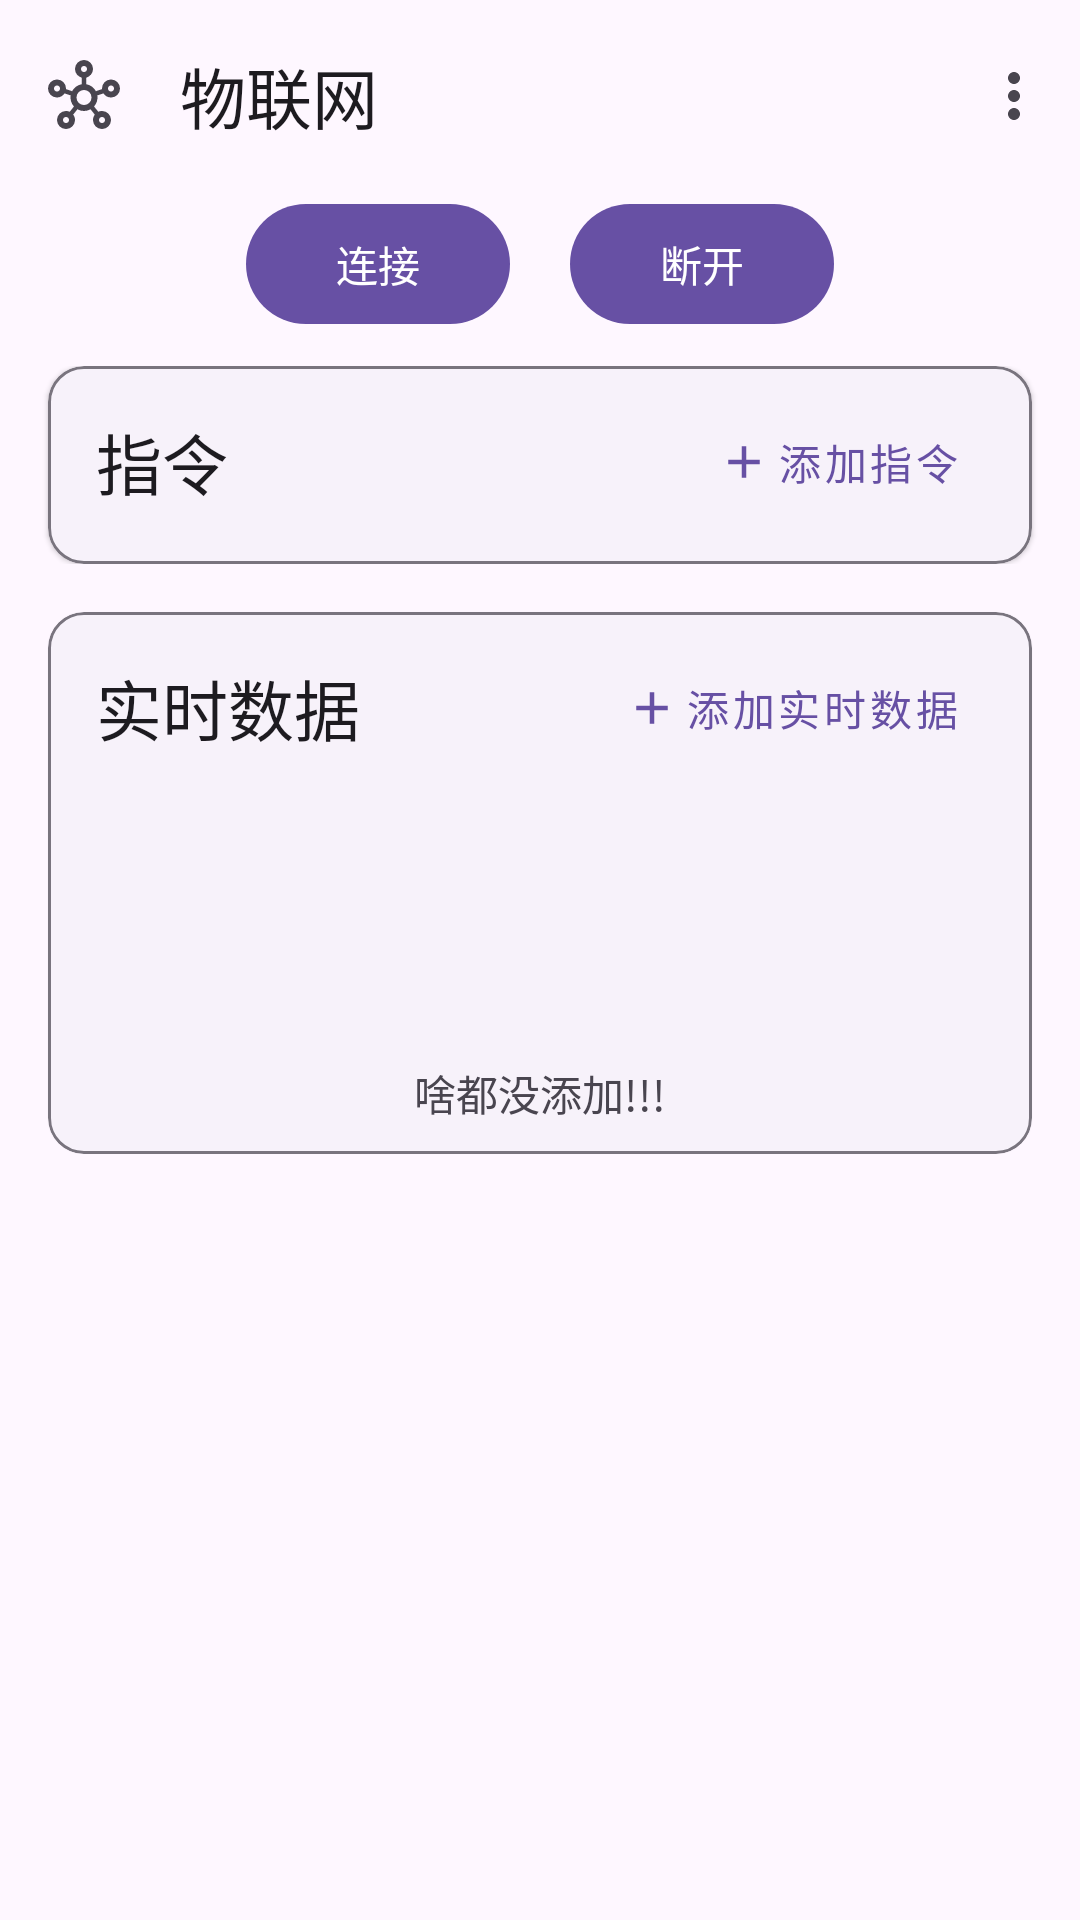

The Android layout XML behind this screen, and the referenced resources:
<!-- AndroidManifest.xml: application theme Theme.Esp8266test -->
<!-- res/layout/activity_main.xml -->
<?xml version="1.0" encoding="utf-8"?>
<androidx.drawerlayout.widget.DrawerLayout xmlns:android="http://schemas.android.com/apk/res/android"
    xmlns:app="http://schemas.android.com/apk/res-auto"
    xmlns:tools="http://schemas.android.com/tools"
    android:id="@+id/drawerLayout"
    android:layout_width="match_parent"
    android:layout_height="match_parent"
    tools:openDrawer="start">

    <androidx.constraintlayout.widget.ConstraintLayout
        android:id="@+id/main"
        android:layout_width="match_parent"
        android:layout_height="match_parent"
        android:background="@color/Surface">

        <com.google.android.material.appbar.AppBarLayout
            android:id="@+id/appBarLayout"
            android:layout_width="0dp"
            android:layout_height="wrap_content"
            app:layout_constraintEnd_toEndOf="parent"
            app:layout_constraintStart_toStartOf="parent"
            app:layout_constraintTop_toTopOf="parent">

            <com.google.android.material.appbar.MaterialToolbar
                android:id="@+id/topAppBar"
                android:layout_width="match_parent"
                android:layout_height="wrap_content"
                android:minHeight="?attr/actionBarSize"
                app:menu="@menu/top_app_bar"
                app:navigationIcon="@drawable/hub_24px"
                app:title="@string/page_title"/>
        </com.google.android.material.appbar.AppBarLayout>

        
        
        
        
        
        
        
        
        

        <androidx.appcompat.widget.LinearLayoutCompat
            android:layout_width="0dp"
            android:layout_height="0dp"
            android:fillViewport="true"
            android:orientation="vertical"
            app:layout_behavior="@string/appbar_scrolling_view_behavior"
            app:layout_constraintBottom_toBottomOf="parent"
            app:layout_constraintEnd_toEndOf="parent"
            app:layout_constraintStart_toStartOf="parent"
            app:layout_constraintTop_toBottomOf="@+id/appBarLayout">

            <include layout="@layout/include_connect"/>

            <include layout="@layout/include_create_instruction_card"/>

            <View
                android:layout_width="wrap_content"
                android:layout_height="16dp"/>

            <include layout="@layout/include_show_message"/>

        </androidx.appcompat.widget.LinearLayoutCompat>

        

    </androidx.constraintlayout.widget.ConstraintLayout>


    <com.google.android.material.navigation.NavigationView
        android:layout_width="wrap_content"
        android:layout_height="match_parent"
        android:layout_gravity="start">

        <androidx.appcompat.widget.LinearLayoutCompat
            android:layout_width="match_parent"
            android:layout_height="match_parent"
            android:orientation="vertical">

            <androidx.recyclerview.widget.RecyclerView
                android:id="@+id/showLogRecyclerView"
                android:layout_width="match_parent"
                android:layout_height="0dp"
                android:layout_weight="1"/>

            <androidx.appcompat.widget.LinearLayoutCompat
                android:layout_width="match_parent"
                android:layout_height="wrap_content"
                android:background="@color/Surface"
                android:gravity="center_vertical"
                android:orientation="horizontal"
                android:padding="8dp">

                <com.google.android.material.textfield.TextInputLayout
                    android:layout_width="0dp"
                    android:layout_height="wrap_content"
                    android:layout_weight="1"
                    app:endIconContentDescription="Clear"
                    app:endIconMode="clear_text"
                    app:helperTextEnabled="true">

                    <com.google.android.material.textfield.TextInputEditText
                        android:id="@+id/instructionEditText"
                        android:layout_width="match_parent"
                        android:layout_height="wrap_content"
                        android:hint="@string/sendHardware"
                        android:maxLines="5"
                        android:scrollbars="vertical"/>

                </com.google.android.material.textfield.TextInputLayout>

                
                <com.google.android.material.button.MaterialButton
                    android:id="@+id/sendInstructionButton"
                    style="@style/Widget.MaterialComponents.Button.TextButton"
                    android:layout_width="wrap_content"
                    android:layout_height="match_parent"
                    android:layout_marginStart="8dp"
                    android:text="@string/send"
                    app:icon="@drawable/baseline_insert_comment_24"
                    app:iconPadding="-5dp"
                    app:iconSize="24dp"/>

            </androidx.appcompat.widget.LinearLayoutCompat>

        </androidx.appcompat.widget.LinearLayoutCompat>

    </com.google.android.material.navigation.NavigationView>

</androidx.drawerlayout.widget.DrawerLayout>
<!-- res/layout/include_connect.xml (included above) -->
<?xml version="1.0" encoding="utf-8"?>
<androidx.appcompat.widget.LinearLayoutCompat xmlns:android="http://schemas.android.com/apk/res/android"
    android:layout_width="match_parent"
    android:layout_height="wrap_content"
    android:gravity="center"
    android:paddingBottom="10dp">

    <com.google.android.material.button.MaterialButton
        android:id="@+id/connect"
        android:layout_width="wrap_content"
        android:layout_height="wrap_content"
        android:layout_marginEnd="10dp"
        android:text="@string/connect"/>

    <com.google.android.material.button.MaterialButton
        android:id="@+id/disconnect"
        android:layout_width="wrap_content"
        android:layout_height="wrap_content"
        android:layout_marginStart="10dp"
        android:text="@string/disconnect"/>
    
</androidx.appcompat.widget.LinearLayoutCompat>
<!-- res/layout/include_create_instruction_card.xml (included above) -->
<?xml version="1.0" encoding="utf-8"?>
<androidx.constraintlayout.widget.ConstraintLayout xmlns:android="http://schemas.android.com/apk/res/android"
    xmlns:app="http://schemas.android.com/apk/res-auto"
    android:id="@+id/test"
    android:layout_width="match_parent"
    android:layout_height="wrap_content">

    
    
    
    
    
    
    
    
    
    
    
    
    
    
    
    

    <com.google.android.material.card.MaterialCardView
        style="?attr/materialCardViewElevatedStyle"
        android:layout_width="0dp"
        android:layout_height="wrap_content"
        android:layout_marginHorizontal="16dp"
        app:layout_constraintEnd_toEndOf="parent"
        app:layout_constraintStart_toStartOf="parent"
        app:layout_constraintTop_toTopOf="parent"
        app:strokeColor="?attr/colorOutline"
        app:strokeWidth="1dp">

        <androidx.appcompat.widget.LinearLayoutCompat
            android:layout_width="match_parent"
            android:layout_height="wrap_content"
            android:orientation="vertical">

            <androidx.appcompat.widget.LinearLayoutCompat
                android:layout_width="match_parent"
                android:layout_height="wrap_content"
                android:gravity="center_vertical"
                android:orientation="horizontal"
                android:paddingHorizontal="16dp"
                android:paddingTop="8dp">

                <androidx.appcompat.widget.AppCompatTextView
                    android:layout_width="wrap_content"
                    android:layout_height="wrap_content"
                    android:layout_weight="1"
                    android:text="@string/instruction"
                    android:textAppearance="?android:attr/textAppearanceLarge"/>

                <com.google.android.material.button.MaterialButton
                    android:id="@+id/addInstruction"
                    style="@style/Widget.MaterialComponents.Button.TextButton"
                    android:layout_width="wrap_content"
                    android:layout_height="wrap_content"
                    android:paddingVertical="5dp"
                    android:text="@string/addInstruction"
                    app:icon="@drawable/baseline_add_24"
                    app:iconPadding="2dp"/>

            </androidx.appcompat.widget.LinearLayoutCompat>

            <GridView
                android:id="@+id/gridview"
                android:layout_width="match_parent"
                android:layout_height="wrap_content"
                android:gravity="center"
                android:horizontalSpacing="12dp"
                android:paddingHorizontal="12dp"
                android:paddingBottom="10dp"
                android:stretchMode="columnWidth"
                android:verticalSpacing="5dp"/>
            
            
            
            

            <androidx.appcompat.widget.LinearLayoutCompat
                android:id="@+id/notInstructionLinearLayoutCompat"
                android:layout_width="wrap_content"
                android:layout_height="wrap_content"
                android:layout_gravity="center"
                android:gravity="center"
                android:orientation="vertical"
                android:padding="10dp"
                android:visibility="gone">

                <androidx.appcompat.widget.AppCompatImageView
                    android:layout_width="68dp"
                    android:layout_height="68dp"
                    android:src="@drawable/baseline_grid_off_24"/>

                <androidx.appcompat.widget.AppCompatTextView
                    android:layout_width="wrap_content"
                    android:layout_height="wrap_content"
                    android:layout_marginVertical="8dp"
                    android:text="@string/notInstruction"/>

            </androidx.appcompat.widget.LinearLayoutCompat>

        </androidx.appcompat.widget.LinearLayoutCompat>
    </com.google.android.material.card.MaterialCardView>

</androidx.constraintlayout.widget.ConstraintLayout>
<!-- res/layout/include_show_message.xml (included above) -->
<?xml version="1.0" encoding="utf-8"?>
<androidx.constraintlayout.widget.ConstraintLayout xmlns:android="http://schemas.android.com/apk/res/android"
    xmlns:app="http://schemas.android.com/apk/res-auto"
    android:layout_width="match_parent"
    android:layout_height="wrap_content">

    <com.google.android.material.card.MaterialCardView
        style="?attr/materialCardViewElevatedStyle"
        android:layout_width="0dp"
        android:layout_height="wrap_content"
        android:layout_marginHorizontal="16dp"
        app:layout_constraintBottom_toBottomOf="parent"
        app:layout_constraintEnd_toEndOf="parent"
        app:layout_constraintStart_toStartOf="parent"
        app:layout_constraintTop_toTopOf="parent"
        app:strokeColor="?attr/colorOutline"
        app:strokeWidth="1dp">

        <androidx.appcompat.widget.LinearLayoutCompat
            android:layout_width="match_parent"
            android:layout_height="wrap_content"
            android:orientation="vertical">

            <androidx.appcompat.widget.LinearLayoutCompat
                android:layout_width="match_parent"
                android:layout_height="wrap_content"
                android:gravity="center_vertical"
                android:orientation="horizontal"
                android:paddingHorizontal="16dp"
                android:paddingTop="8dp">

                <androidx.appcompat.widget.AppCompatTextView
                    android:layout_width="wrap_content"
                    android:layout_height="wrap_content"
                    android:layout_weight="1"
                    android:text="@string/realTimeData"
                    android:textAppearance="?android:attr/textAppearanceLarge"/>

                <com.google.android.material.button.MaterialButton
                    android:id="@+id/addRealTimeData"
                    style="@style/Widget.MaterialComponents.Button.TextButton"
                    android:layout_width="wrap_content"
                    android:layout_height="wrap_content"
                    android:paddingVertical="5dp"
                    android:text="@string/addRealTimeData"
                    app:icon="@drawable/baseline_add_24"
                    app:iconPadding="2dp"/>

            </androidx.appcompat.widget.LinearLayoutCompat>

            <androidx.recyclerview.widget.RecyclerView
                android:id="@+id/showRealTimeDataRecyclerView"
                android:layout_width="match_parent"
                android:layout_height="wrap_content"
                android:paddingHorizontal="8dp"
                android:paddingBottom="8dp"/>

            <androidx.appcompat.widget.LinearLayoutCompat
                android:id="@+id/notRealTimeCardLinearLayoutCompat"
                android:layout_width="wrap_content"
                android:layout_height="wrap_content"
                android:layout_gravity="center"
                android:gravity="center"
                android:orientation="vertical"
                android:padding="10dp">

                <androidx.appcompat.widget.AppCompatImageView
                    android:layout_width="68dp"
                    android:layout_height="68dp"
                    android:src="@drawable/baseline_grid_off_24"/>

                <androidx.appcompat.widget.AppCompatTextView
                    android:layout_width="wrap_content"
                    android:layout_height="wrap_content"
                    android:layout_marginTop="8dp"
                    android:text="@string/notAdd"/>

            </androidx.appcompat.widget.LinearLayoutCompat>

        </androidx.appcompat.widget.LinearLayoutCompat>

    </com.google.android.material.card.MaterialCardView>

</androidx.constraintlayout.widget.ConstraintLayout>
<!-- resources referenced by this layout -->
<resources>
  <color name="Surface">#FEF7FF</color>
  <!-- drawable baseline_add_24 (drawable) -->
  <vector xmlns:android="http://schemas.android.com/apk/res/android"
      android:width="24dp"
      android:height="24dp"
      android:tint="#000000"
      android:viewportWidth="24"
      android:viewportHeight="24">
  
      <path
          android:fillColor="@android:color/white"
          android:pathData="M19,13h-6v6h-2v-6H5v-2h6V5h2v6h6v2z"/>
  
  </vector>
  <!-- drawable hub_24px: vector/xml drawable (drawable, 3063 chars, omitted) -->
  <string name="addInstruction">添加指令</string>
  <string name="addRealTimeData">添加实时数据</string>
  <string name="connect">连接</string>
  <string name="disconnect">断开</string>
  <string name="instruction">指令</string>
  <string name="notAdd">啥都没添加!!!</string>
  <string name="notInstruction">还没有指令哦!!!</string>
  <string name="page_title">物联网</string>
  <string name="realTimeData">实时数据</string>
  <string name="send">发送</string>
  <string name="sendHardware">发给机器的指令</string>
  <style name="Theme.Esp8266test" parent="Theme.Material3.Light.NoActionBar">
          
          
          
          
          
          <item name="colorOnPrimary">@color/white</item>
  
          
          <item name="colorSecondary">@color/teal_200</item>
          
          <item name="colorSecondaryVariant">@color/teal_700</item>
          
          <item name="colorOnSecondary">@color/black</item>
  
          
          
          <item name="android:statusBarColor">@color/Surface</item>
  
          <item name="colorSurface">@color/Surface</item>
          <item name="colorOnSurface">@color/shrine_pink_900</item>
          <item name="android:windowLightStatusBar">true</item>
  
      </style>
  <color name="white">
          #FFFFFFFF
      </color>
  <color name="teal_200">
          #FF03DAC5
      </color>
  <color name="teal_700">
          #FF018786
      </color>
  <color name="black">
          #FF000000
      </color>
  <color name="shrine_pink_900">#C2185B</color>
</resources>
